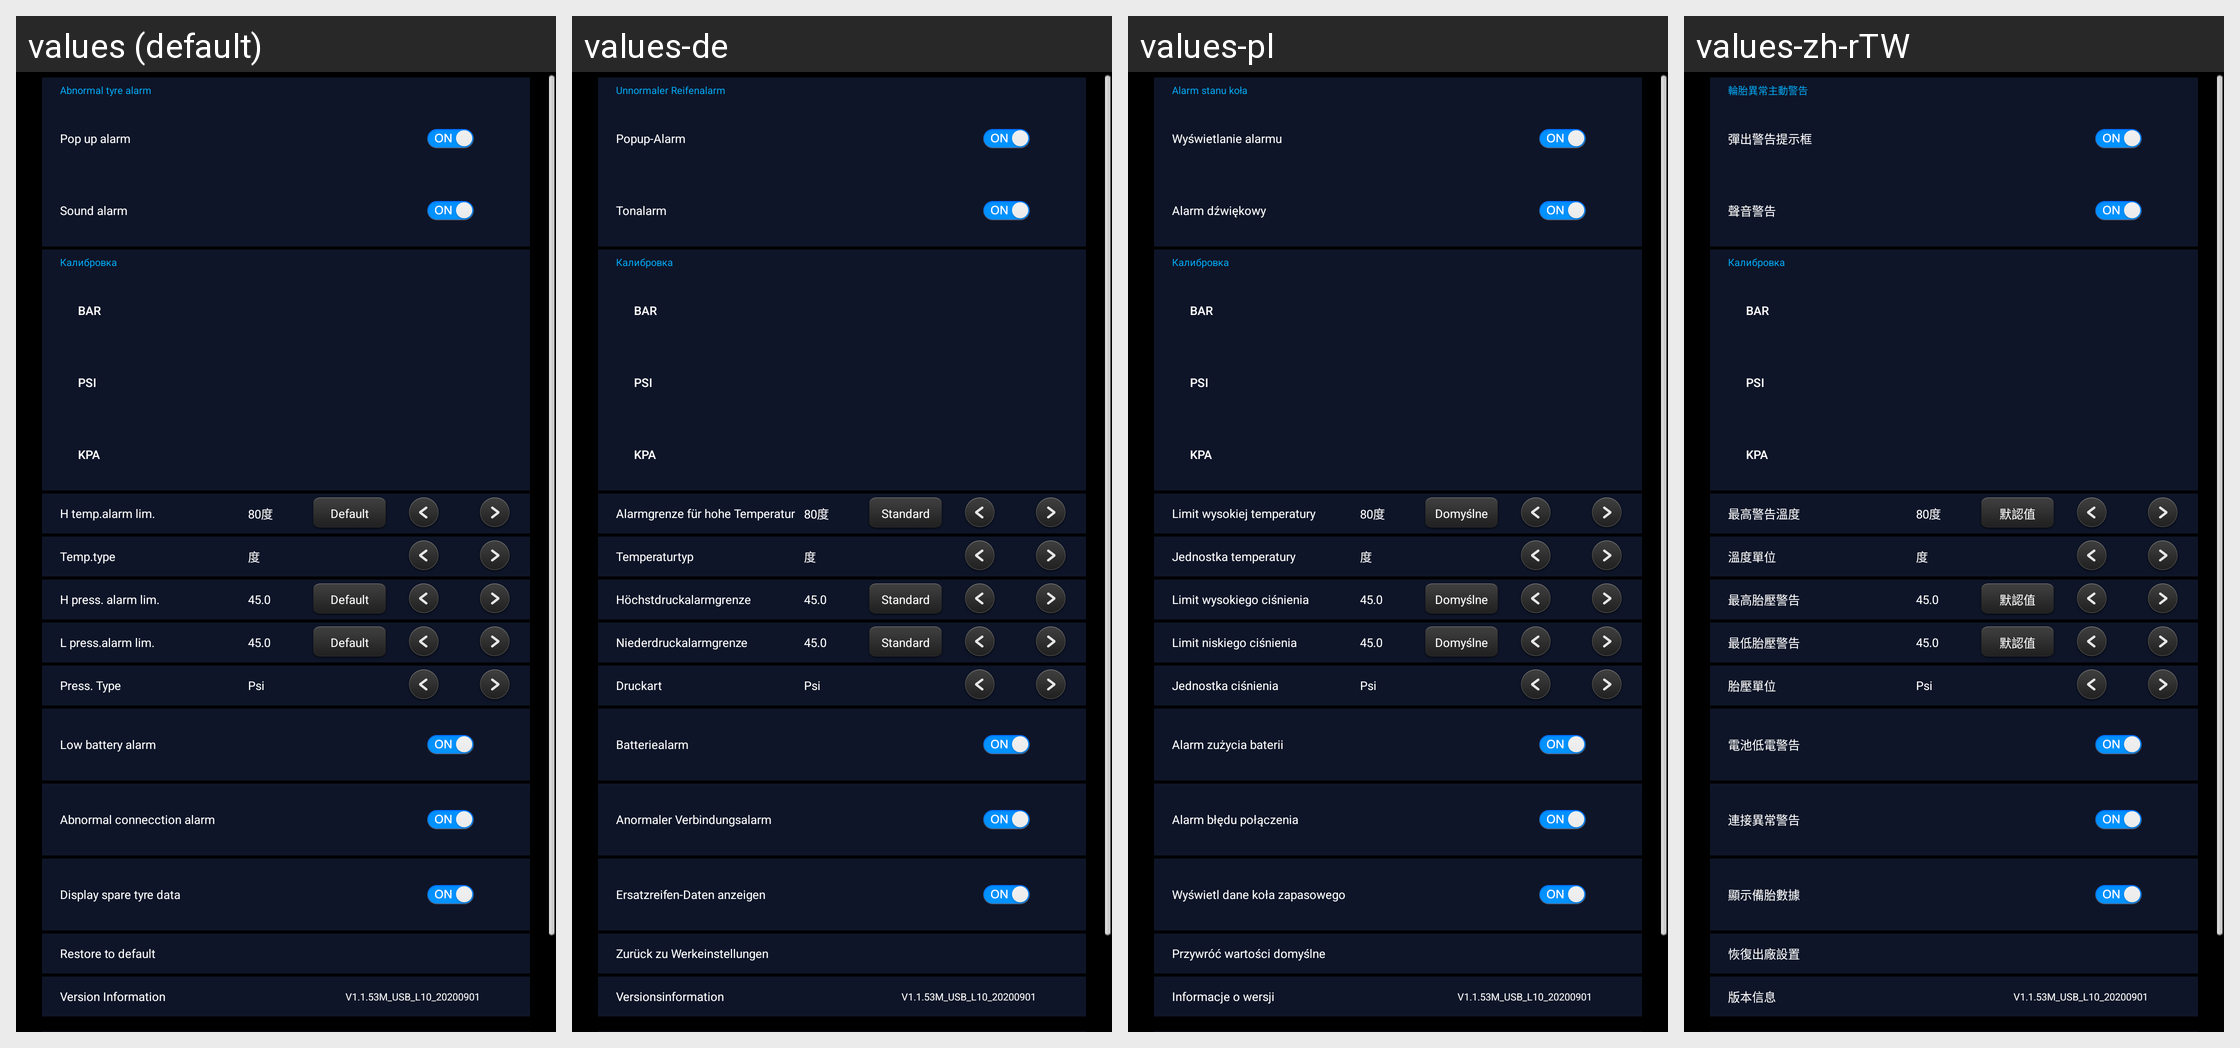

Strings drawn on this Android screen and how each of the app's shown locales translates them:
Android screen res/layout/fragment_set.xml rendered under 4 locales, left to right: values (default), values-de, values-pl, values-zh-rTW. Device: Nexus 5 (rendered at 1080×1920; each locale shown at half size, 540×960, under a caption strip naming it); theme AppTheme.
Other locales in the repository, not shown: values-es, values-it, values-ja, values-pt, values-ru, values-uk, values-zh-rCN.
Strings drawn on this screen, with the default value and each locale's value (text and hints the layout hard-codes, and strings that could not be matched under every locale, appear in the picture but are not listed):

yichangzhudongbaojin
  values: Abnormal tyre alarm
  values-de: Unnormaler Reifenalarm
  values-pl: Alarm stanu koła
  values-zh-rTW: 輪胎異常主動警告

tanchukuangbaojin
  values: Pop up alarm
  values-de: Popup-Alarm
  values-pl: Wyświetlanie alarmu
  values-zh-rTW: 彈出警告提示框

shengyinbaojin
  values: Sound alarm
  values-de: Tonalarm
  values-pl: Alarm dźwiękowy
  values-zh-rTW: 聲音警告

zuigaowendubaojin
  values: H temp.alarm lim.
  values-de: Alarmgrenze für hohe Temperatur
  values-pl: Limit wysokiej temperatury
  values-zh-rTW: 最高警告溫度

morengzhi
  values: Default
  values-de: Standard
  values-pl: Domyślne
  values-zh-rTW: 默認值

wendudanwei
  values: Temp.type
  values-de: Temperaturtyp
  values-pl: Jednostka temperatury
  values-zh-rTW: 溫度單位

zuigaobaojintaiya
  values: H press. alarm lim.
  values-de: Höchstdruckalarmgrenze
  values-pl: Limit wysokiego ciśnienia
  values-zh-rTW: 最高胎壓警告

zuidibojintaiya
  values: L press.alarm lim.
  values-de: Niederdruckalarmgrenze
  values-pl: Limit niskiego ciśnienia
  values-zh-rTW: 最低胎壓警告

taiyadanwei
  values: Press. Type
  values-de: Druckart
  values-pl: Jednostka ciśnienia
  values-zh-rTW: 胎壓單位

dianyabaojin
  values: Low battery alarm
  values-de: Batteriealarm
  values-pl: Alarm zużycia baterii
  values-zh-rTW: 電池低電警告

lianjieyichangbaojin
  values: Abnormal connecction alarm
  values-de: Anormaler Verbindungsalarm
  values-pl: Alarm błędu połączenia
  values-zh-rTW: 連接異常警告

spare_tire_enable
  values: Display spare tyre data
  values-de: Ersatzreifen-Daten anzeigen
  values-pl: Wyświetl dane koła zapasowego
  values-zh-rTW: 顯示備胎數據

huifumorenzhi
  values: Restore to default
  values-de: Zurück zu Werkeinstellungen
  values-pl: Przywróć wartości domyślne
  values-zh-rTW: 恢復出廠設置

version_info
  values: Version Information
  values-de: Versionsinformation
  values-pl: Informacje o wersji
  values-zh-rTW: 版本信息
